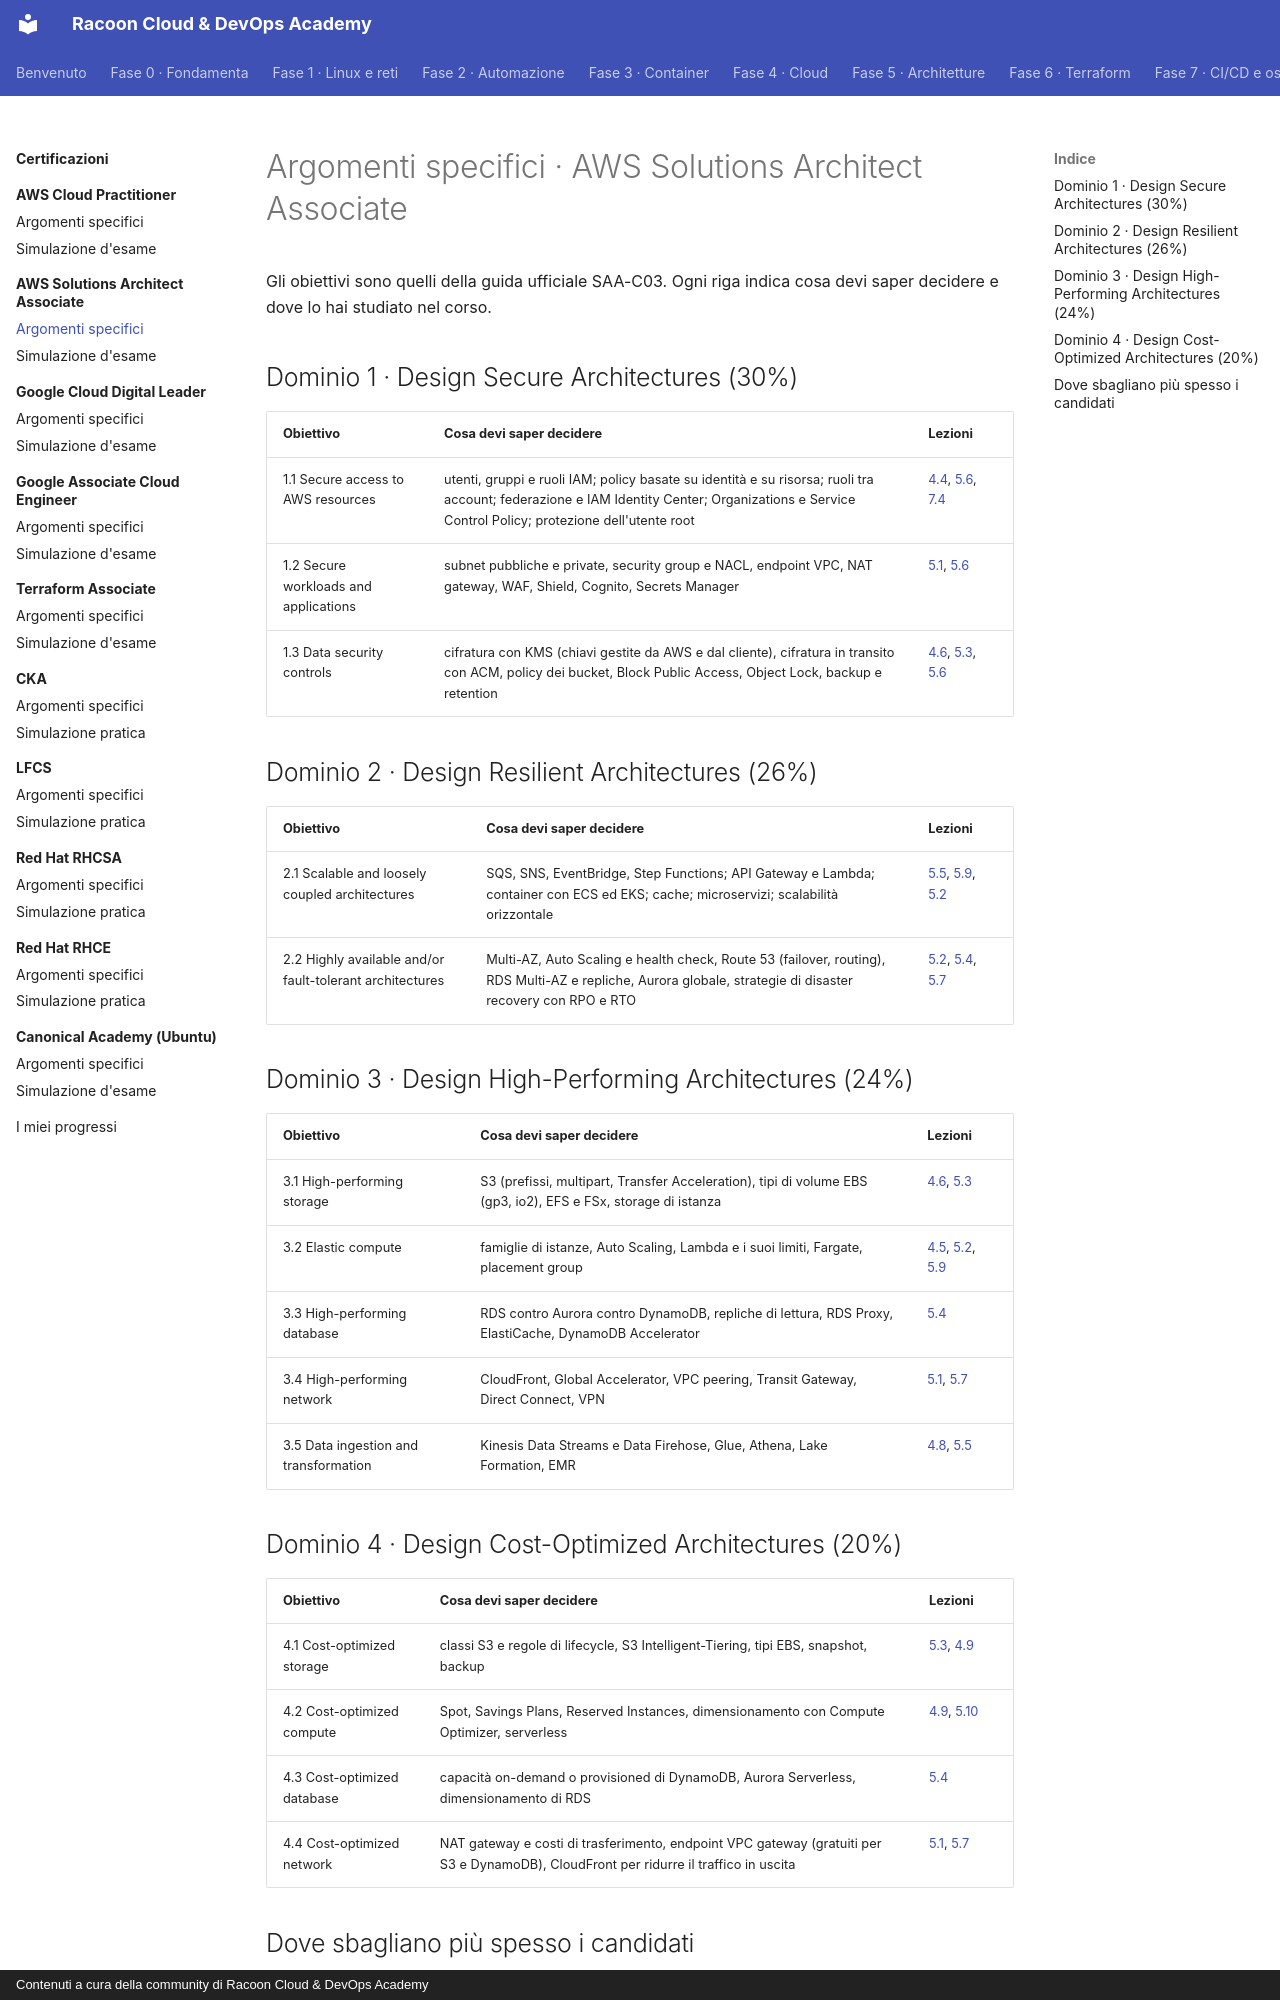

repository: imredracoon/racoon-cloud-devops-academy · page: appendici/aws-saa/argomenti/index.html · generator: mkdocs · copyright: Contenuti a cura della community di Racoon Cloud & DevOps Academy

# Argomenti specifici · AWS Solutions Architect Associate

Gli obiettivi sono quelli della guida ufficiale SAA-C03. Ogni riga indica cosa devi saper decidere e dove lo hai
studiato nel corso.

## Dominio 1 · Design Secure Architectures (30%)

| Obiettivo | Cosa devi saper decidere | Lezioni |
|---|---|---|
| 1.1 Secure access to AWS resources | utenti, gruppi e ruoli IAM; policy basate su identità e su risorsa; ruoli tra account; federazione e IAM Identity Center; Organizations e Service Control Policy; protezione dell'utente root | [4.4](../../fase-4/04-iam.md), [5.6](../../fase-5/06-sicurezza.md), [7.4](../../fase-7/04-deploy-oidc.md) |
| 1.2 Secure workloads and applications | subnet pubbliche e private, security group e NACL, endpoint VPC, NAT gateway, WAF, Shield, Cognito, Secrets Manager | [5.1](../../fase-5/01-vpc.md), [5.6](../../fase-5/06-sicurezza.md) |
| 1.3 Data security controls | cifratura con KMS (chiavi gestite da AWS e dal cliente), cifratura in transito con ACM, policy dei bucket, Block Public Access, Object Lock, backup e retention | [4.6](../../fase-4/06-storage.md), [5.3](../../fase-5/03-storage.md), [5.6](../../fase-5/06-sicurezza.md) |

## Dominio 2 · Design Resilient Architectures (26%)

| Obiettivo | Cosa devi saper decidere | Lezioni |
|---|---|---|
| 2.1 Scalable and loosely coupled architectures | SQS, SNS, EventBridge, Step Functions; API Gateway e Lambda; container con ECS ed EKS; cache; microservizi; scalabilità orizzontale | [5.5](../../fase-5/05-messaggistica.md), [5.9](../../fase-5/09-container-serverless.md), [5.2](../../fase-5/02-ha-scaling.md) |
| 2.2 Highly available and/or fault-tolerant architectures | Multi-AZ, Auto Scaling e health check, Route 53 (failover, routing), RDS Multi-AZ e repliche, Aurora globale, strategie di disaster recovery con RPO e RTO | [5.2](../../fase-5/02-ha-scaling.md), [5.4](../../fase-5/04-database.md), [5.7](../../fase-5/07-dns-cdn.md) |

## Dominio 3 · Design High-Performing Architectures (24%)

| Obiettivo | Cosa devi saper decidere | Lezioni |
|---|---|---|
| 3.1 High-performing storage | S3 (prefissi, multipart, Transfer Acceleration), tipi di volume EBS (gp3, io2), EFS e FSx, storage di istanza | [4.6](../../fase-4/06-storage.md), [5.3](../../fase-5/03-storage.md) |
| 3.2 Elastic compute | famiglie di istanze, Auto Scaling, Lambda e i suoi limiti, Fargate, placement group | [4.5](../../fase-4/05-compute.md), [5.2](../../fase-5/02-ha-scaling.md), [5.9](../../fase-5/09-container-serverless.md) |
| 3.3 High-performing database | RDS contro Aurora contro DynamoDB, repliche di lettura, RDS Proxy, ElastiCache, DynamoDB Accelerator | [5.4](../../fase-5/04-database.md) |
| 3.4 High-performing network | CloudFront, Global Accelerator, VPC peering, Transit Gateway, Direct Connect, VPN | [5.1](../../fase-5/01-vpc.md), [5.7](../../fase-5/07-dns-cdn.md) |
| 3.5 Data ingestion and transformation | Kinesis Data Streams e Data Firehose, Glue, Athena, Lake Formation, EMR | [4.8](../../fase-4/08-database-ai.md), [5.5](../../fase-5/05-messaggistica.md) |
